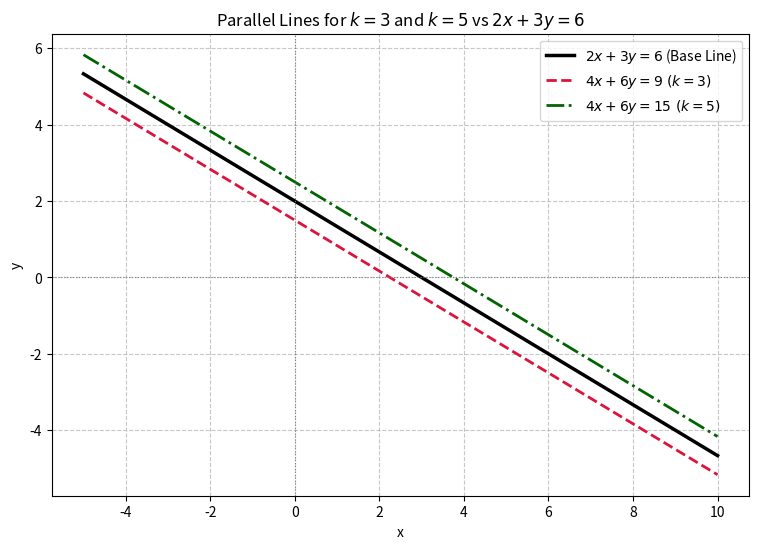

Generate this figure with matplotlib:
import matplotlib.pyplot as plt
import numpy as np

# Define range for x values
x = np.linspace(-5, 10, 400)

# Equation 1: 2x + 3y = 6  =>  y = (6 - 2x) / 3
y1 = (6 - 2 * x) / 3

# Equation 2 with k = 3: 4x + 6y = 9  =>  y = (9 - 4x) / 6
y2_k3 = (9 - 4 * x) / 6

# Equation 2 with k = 5: 4x + 6y = 15 =>  y = (15 - 4x) / 6
y2_k5 = (15 - 4 * x) / 6

plt.figure(figsize=(9, 6))

# Plot lines
plt.plot(x, y1, label=r"$2x + 3y = 6$ (Base Line)", color="black", linewidth=2.5)
plt.plot(
    x,
    y2_k3,
    label=r"$4x + 6y = 9\ (k=3)$",
    color="crimson",
    linestyle="--",
    linewidth=2,
)
plt.plot(
    x,
    y2_k5,
    label=r"$4x + 6y = 15\ (k=5)$",
    color="darkgreen",
    linestyle="-.",
    linewidth=2,
)

# Graph formatting
plt.axhline(0, color="gray", linewidth=0.8, linestyle=":")
plt.axvline(0, color="gray", linewidth=0.8, linestyle=":")
plt.xlabel("x")
plt.ylabel("y")
plt.title(r"Parallel Lines for $k=3$ and $k=5$ vs $2x + 3y = 6$")
plt.legend()
plt.grid(True, linestyle="--", alpha=0.7)

# Save the plot as a PDF
plt.savefig("parallel_lines_plot.pdf", format="pdf", bbox_inches="tight")
    
